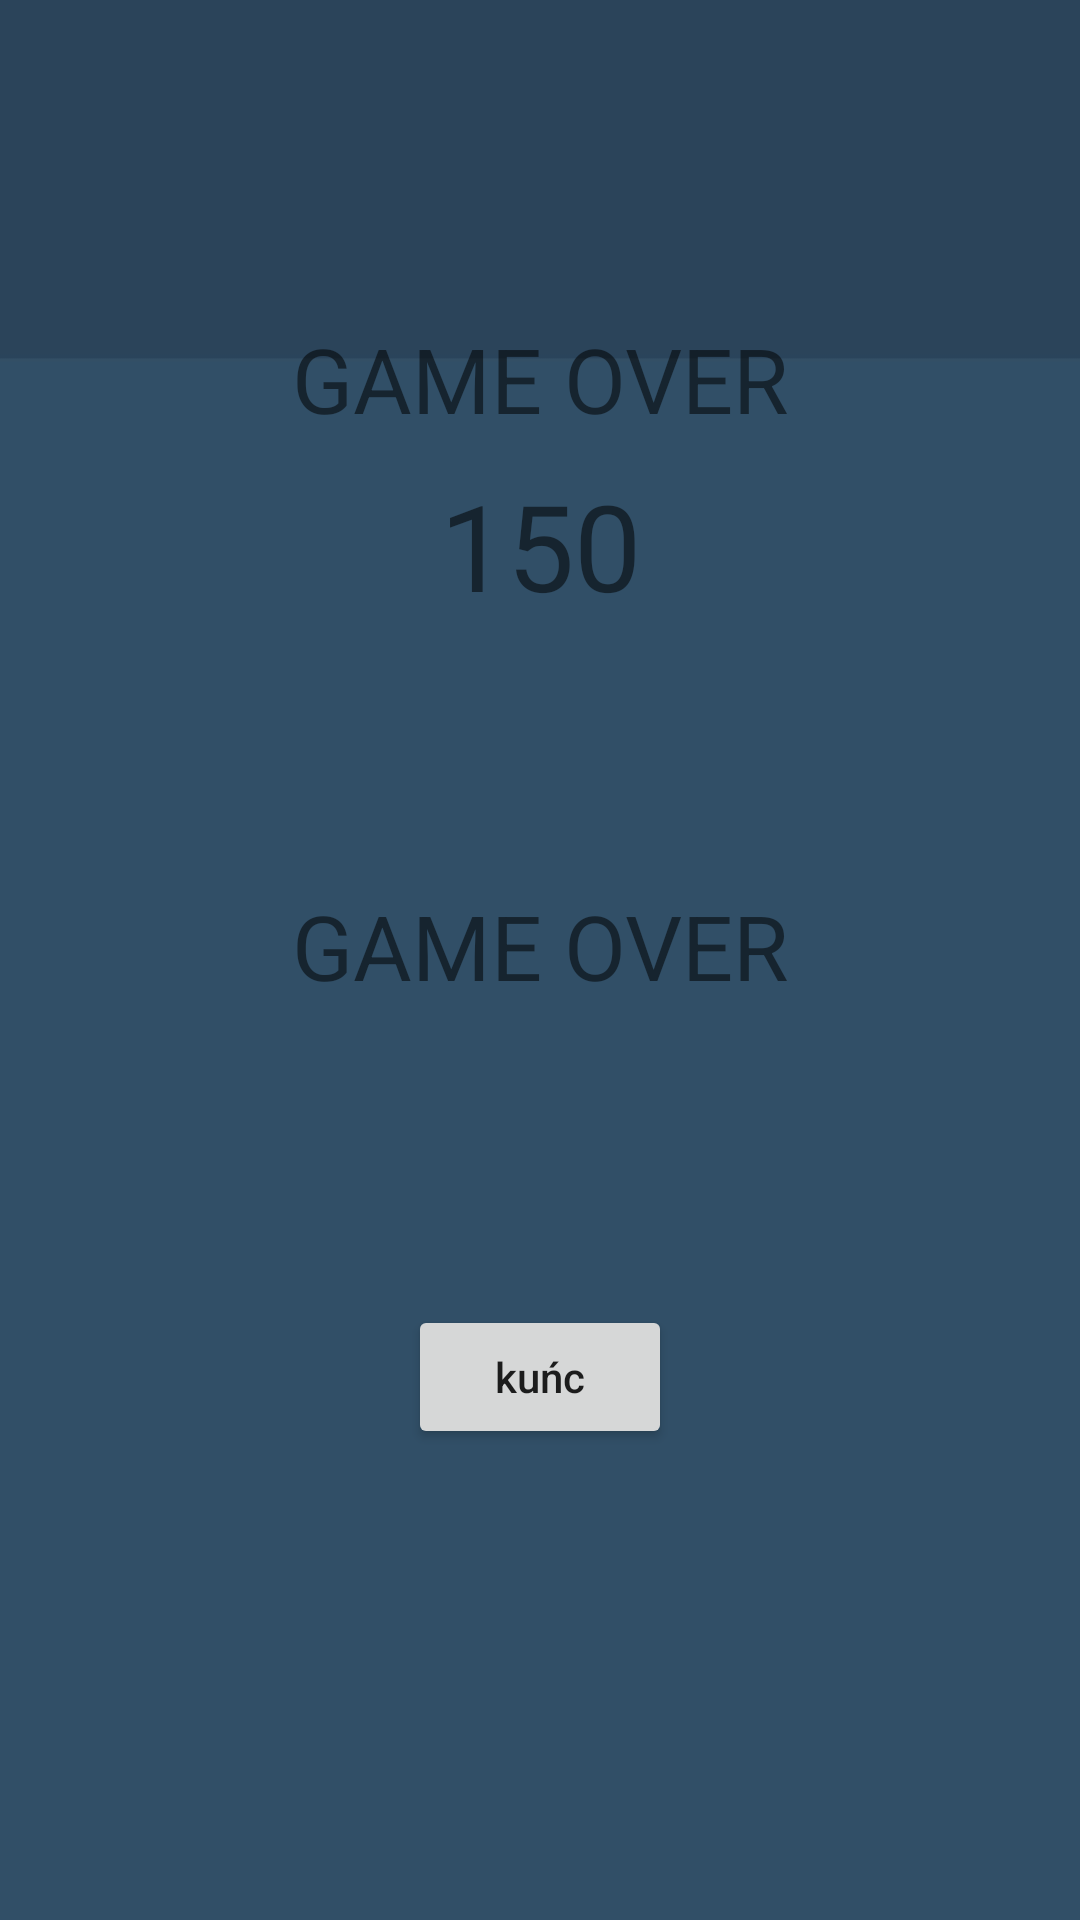

Android layout source for this screen:
<!-- AndroidManifest.xml: application theme AppTheme -->
<!-- res/layout/activity_result.xml -->
<?xml version="1.0" encoding="utf-8"?>
<android.support.constraint.ConstraintLayout xmlns:android="http://schemas.android.com/apk/res/android"
    xmlns:app="http://schemas.android.com/apk/res-auto"
    xmlns:tools="http://schemas.android.com/tools"
    android:layout_width="match_parent"
    android:layout_height="match_parent"
    tools:context="com.example.maj.gierka.result"
    tools:layout_editor_absoluteY="25dp"
    tools:layout_editor_absoluteX="0dp"
    android:orientation="vertical"
    android:layout_gravity="center">

    <TextView
        android:id="@+id/ktoWygral"
        android:layout_width="wrap_content"
        android:layout_height="wrap_content"
        android:layout_marginTop="295dp"
        android:text="GAME OVER"
        android:textSize="30sp"
        app:layout_constraintLeft_toLeftOf="parent"
        app:layout_constraintRight_toRightOf="parent"
        app:layout_constraintTop_toTopOf="parent" />

    <TextView
        android:layout_width="wrap_content"
        android:layout_height="wrap_content"
        android:text="GAME OVER"
        android:textSize="30sp"
        app:layout_constraintLeft_toLeftOf="parent"
        app:layout_constraintRight_toRightOf="parent"
        app:layout_constraintTop_toTopOf="parent"
        android:layout_marginTop="106dp" />

    <TextView
        android:id="@+id/scoreLabel"
        android:layout_width="wrap_content"
        android:layout_height="wrap_content"
        android:text="150"
        android:textSize="40sp"
        app:layout_constraintLeft_toLeftOf="parent"
        app:layout_constraintRight_toRightOf="parent"
        app:layout_constraintTop_toTopOf="parent"
        android:layout_marginTop="155dp" />

    <Button

        android:layout_width="wrap_content"
        android:layout_height="wrap_content"
        android:text="kuńc"
        android:textAllCaps="false"
        android:onClick="tryAgain"
        app:layout_constraintLeft_toLeftOf="parent"
        app:layout_constraintRight_toRightOf="parent"
        app:layout_constraintTop_toTopOf="parent"
        android:layout_marginTop="435dp" />


</android.support.constraint.ConstraintLayout>
<!-- resources referenced by this layout -->
<resources>
  <style name="AppTheme" parent="Theme.AppCompat.Light.NoActionBar">
          
          <item name="colorPrimary">@color/colorPrimary</item>
          <item name="colorPrimaryDark">@color/colorPrimaryDark</item>
          <item name="colorAccent">@color/colorAccent</item>
          //<item name="android:windowBackground">@drawable/tlogry</item>
      </style>
  <color name="colorPrimary">#3F51B5</color>
  <color name="colorPrimaryDark">#303F9F</color>
  <color name="colorAccent">#FF4081</color>
  <!-- drawable tlogry: jpg bitmap (drawable, 13191 bytes) -->
</resources>
